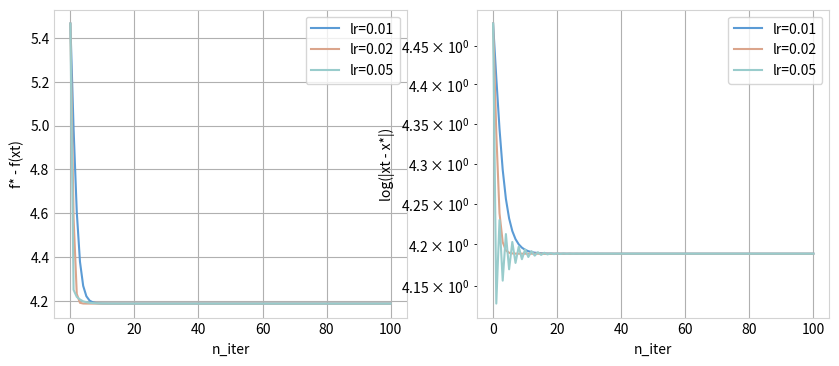

Reproduce this figure in Python.
import argparse
import numpy as np
import matplotlib.pyplot as plt

COLORS = ['#5b9bd5', '#dba58c', '#99cccc', '#ff8b8b', '#b98fc4']


def gradient_ascent(func, grad, x0, lr, n_iter):
    his_f, his_x = [func(x0)], [x0]
    x = x0
    for i in range(n_iter):
        x += lr * grad(x)
        his_f.append(func(x))
        his_x.append(x)
    return x, his_f, his_x


def set_axis_style(ax):
    ax.grid()
    ax.spines['bottom'].set_color('lightgray')
    ax.spines['top'].set_color('lightgray')
    ax.spines['right'].set_color('lightgray')
    ax.spines['left'].set_color('lightgray')
    ax.tick_params(length=0)


def main():
    func = lambda x: x + np.sin(6 * x)
    grad = lambda x: 1 + 6 * np.cos(6 * x)
    results = {}
    step_sizes = [0.01, 0.02, 0.05]
    n_iter = 100
    x0 = 0
    for lr in step_sizes:
        x, his_f, his_x = gradient_ascent(func, grad, 0, lr, n_iter)
        results[lr] = (x, his_f, his_x)

    x_opt = (np.arccos(-1/6) + np.pi * 8) / 6
    f_opt = func(x_opt)
    print(f'x* = {x_opt}')
    print(f'f* = {f_opt}')

    fig = plt.figure()
    ax = fig.add_subplot(1, 2, 1)
    for i, lr in enumerate(step_sizes):
        his_f = np.array(results[lr][1])
        ax.plot(np.arange(n_iter + 1), f_opt - his_f, label=f'lr={lr}', color=COLORS[i])
    ax.set_xlabel('n_iter')
    ax.set_ylabel('f* - f(xt)')
    ax.legend()
    set_axis_style(ax)

    ax = fig.add_subplot(1, 2, 2)
    for i, lr in enumerate(step_sizes):
        his_x = np.array(results[lr][2])
        ax.plot(np.arange(n_iter + 1), np.abs(x_opt - his_x), label=f'lr={lr}', color=COLORS[i])
    ax.set_yscale('log')
    ax.set_xlabel('n_iter')
    ax.set_ylabel('log(|xt - x*|)')
    ax.legend()
    set_axis_style(ax)

    fig.set_size_inches(10, 4)
    fig.savefig('Q5-1.pdf', format='pdf', bbox_inches='tight')
    print('Q5-1.pdf saved')


if __name__ == '__main__':
    main()
